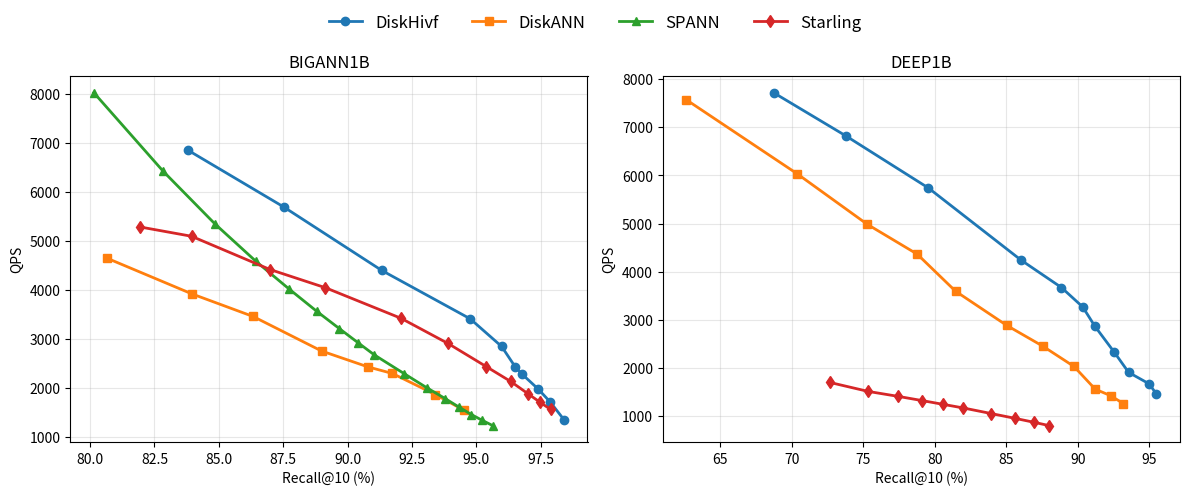

The script that saved this image: (Note: this script raises an exception after producing the figure.)
import matplotlib.pyplot as plt
import numpy as np

# 并发数
CONCURRENCY = 32

# 计算 QPS: QPS = 并发数 * 1000 / latency(毫秒)
def latency_to_qps(latency_list, concurrency=CONCURRENCY):
    return [concurrency * 1000 / lat for lat in latency_list]

# ==================== BIGANN 数据集 ====================

# DiskHivf 数据 (单位: 毫秒)
bigann_diskhivf_latency = [
    4.67243, 5.62428, 7.28138, 9.3876, 11.2459,
    13.1826, 14.0249, 16.2248, 18.7072, 23.6548,
]
bigann_diskhivf_recall = [
    83.789001, 87.514999, 91.324997, 94.759003, 95.978996,
    96.510002, 96.772003, 97.408997, 97.870003, 98.400002,
]

# Diskann 数据 (单位: 毫秒)
bigann_diskann_latency = [
    6.89459, 8.17207, 9.25769, 11.62514, 13.17463,
    13.94541, 17.161, 20.75029,
]
bigann_diskann_recall = [
    80.67, 83.96, 86.33, 88.99, 90.79,
    91.74, 93.41, 94.53,
]

# Starling 数据 (单位: 毫秒)
bigann_starling_latency = [
    6.0574, 6.28532, 7.25123, 7.91669, 9.35602,
    11.01209, 13.13781, 15.00696, 16.96092, 18.77052, 20.47578,
]
bigann_starling_recall = [
    81.92, 83.94, 86.99, 89.14, 92.07,
    93.9, 95.38, 96.33, 96.99, 97.48, 97.88,
]

# SPANN 数据 (单位: 毫秒)
bigann_spann_latency = [
    3.991, 4.989, 5.987, 6.984, 7.981, 8.979, 9.975, 10.973,
    11.970, 13.965, 15.958, 17.952, 19.945, 21.938, 23.931, 25.924,
]
bigann_spann_recall = [
    80.1448, 82.8416, 84.8447, 86.4368, 87.7429, 88.7969, 89.6819, 90.418,
    91.037, 92.1951, 93.0692, 93.7894, 94.3394, 94.8025, 95.2355, 95.6265,
]

# ==================== DEEP 数据集 ====================

# DiskHivf 数据 (单位: 毫秒)
deep_diskhivf_latency = [
    4.14702, 4.69109, 5.57799, 7.54845, 8.71549,
    9.79135, 11.1709, 13.7541, 16.7548, 19.134, 21.936,
]
deep_diskhivf_recall = [
    68.711998, 73.757004, 79.547997, 86.028999, 88.848999,
    90.338997, 91.196999, 92.550003, 93.549004, 94.982002, 95.498001,
]

# Diskann 数据 (单位: 毫秒)
deep_diskann_latency = [
    4.22789, 5.30572, 6.42165, 7.33224, 8.8996,
    11.08917, 13.04274, 15.74573, 20.49054, 22.45362, 25.39027,
]
deep_diskann_recall = [
    62.61, 70.37, 75.27, 78.76, 81.44,
    85.02, 87.55, 89.73, 91.21, 92.3, 93.19,
]

# Starling 数据 (单位: 毫秒)
deep_starling_latency = [
    18.81018, 21.13159, 22.65648, 24.18094, 25.70404,
    27.25242, 30.32336, 33.42299, 36.53191, 39.65174,
]
deep_starling_recall = [
    72.65, 75.34, 77.42, 79.13, 80.6,
    81.94, 83.94, 85.58, 86.9, 87.96,
]

# 计算 QPS
bigann_diskhivf_qps = latency_to_qps(bigann_diskhivf_latency)
bigann_diskann_qps = latency_to_qps(bigann_diskann_latency)
bigann_starling_qps = latency_to_qps(bigann_starling_latency)
bigann_spann_qps = latency_to_qps(bigann_spann_latency)

deep_diskhivf_qps = latency_to_qps(deep_diskhivf_latency)
deep_diskann_qps = latency_to_qps(deep_diskann_latency)
deep_starling_qps = latency_to_qps(deep_starling_latency)

# ==================== 输出 QPS 数值 ====================
print("=" * 60)
print("BIGANN 数据集 QPS 数值")
print("=" * 60)
print(f"{'方法':<12} {'Recall@10 (%)':<15} {'Latency (ms)':<15} {'QPS':<10}")
print("-" * 60)
print("DiskHIVF:")
for r, l, q in zip(bigann_diskhivf_recall, bigann_diskhivf_latency, bigann_diskhivf_qps):
    print(f"{'':12} {r:<15.2f} {l:<15.3f} {q:<10.2f}")
print("\nDiskANN:")
for r, l, q in zip(bigann_diskann_recall, bigann_diskann_latency, bigann_diskann_qps):
    print(f"{'':12} {r:<15.2f} {l:<15.3f} {q:<10.2f}")
print("\nStarling:")
for r, l, q in zip(bigann_starling_recall, bigann_starling_latency, bigann_starling_qps):
    print(f"{'':12} {r:<15.2f} {l:<15.3f} {q:<10.2f}")
print("\nSPANN:")
for r, l, q in zip(bigann_spann_recall, bigann_spann_latency, bigann_spann_qps):
    print(f"{'':12} {r:<15.2f} {l:<15.3f} {q:<10.2f}")

print("\n" + "=" * 60)
print("DEEP 数据集 QPS 数值")
print("=" * 60)
print(f"{'方法':<12} {'Recall@10 (%)':<15} {'Latency (ms)':<15} {'QPS':<10}")
print("-" * 60)
print("DiskHIVF:")
for r, l, q in zip(deep_diskhivf_recall, deep_diskhivf_latency, deep_diskhivf_qps):
    print(f"{'':12} {r:<15.2f} {l:<15.3f} {q:<10.2f}")
print("\nDiskANN:")
for r, l, q in zip(deep_diskann_recall, deep_diskann_latency, deep_diskann_qps):
    print(f"{'':12} {r:<15.2f} {l:<15.3f} {q:<10.2f}")
print("\nStarling:")
for r, l, q in zip(deep_starling_recall, deep_starling_latency, deep_starling_qps):
    print(f"{'':12} {r:<15.2f} {l:<15.3f} {q:<10.2f}")

# ==================== 计算 QPS 提升 ====================
def interpolate_qps_at_recall(recalls, qps_list, target_recall):
    """在目标召回率处插值计算QPS"""
    recalls = np.array(recalls)
    qps_list = np.array(qps_list)
    # 按recall排序
    sorted_idx = np.argsort(recalls)
    recalls = recalls[sorted_idx]
    qps_list = qps_list[sorted_idx]
    
    if target_recall < recalls.min() or target_recall > recalls.max():
        return None
    return np.interp(target_recall, recalls, qps_list)

print("\n" + "=" * 60)
print("QPS 提升分析 (在 90% Recall@10 附近)")
print("=" * 60)

# BIGANN 数据集 - 90% recall@10
target_recall = 90.0
print(f"\n【BIGANN 数据集】目标 Recall@10 = {target_recall}%")
bigann_diskhivf_qps_at_90 = interpolate_qps_at_recall(bigann_diskhivf_recall, bigann_diskhivf_qps, target_recall)
bigann_diskann_qps_at_90 = interpolate_qps_at_recall(bigann_diskann_recall, bigann_diskann_qps, target_recall)
bigann_starling_qps_at_90 = interpolate_qps_at_recall(bigann_starling_recall, bigann_starling_qps, target_recall)
bigann_spann_qps_at_90 = interpolate_qps_at_recall(bigann_spann_recall, bigann_spann_qps, target_recall)

print(f"  DiskHIVF QPS: {bigann_diskhivf_qps_at_90:.2f}" if bigann_diskhivf_qps_at_90 else "  DiskHIVF: 未达到目标召回率")
print(f"  DiskANN QPS: {bigann_diskann_qps_at_90:.2f}" if bigann_diskann_qps_at_90 else "  DiskANN: 未达到目标召回率")
print(f"  Starling QPS: {bigann_starling_qps_at_90:.2f}" if bigann_starling_qps_at_90 else "  Starling: 未达到目标召回率")
print(f"  SPANN QPS: {bigann_spann_qps_at_90:.2f}" if bigann_spann_qps_at_90 else "  SPANN: 未达到目标召回率")

print("\n  QPS 提升比例:")
if bigann_diskhivf_qps_at_90 and bigann_diskann_qps_at_90:
    print(f"    DiskHIVF vs DiskANN: {bigann_diskhivf_qps_at_90/bigann_diskann_qps_at_90:.2f}x")
if bigann_diskhivf_qps_at_90 and bigann_starling_qps_at_90:
    print(f"    DiskHIVF vs Starling: {bigann_diskhivf_qps_at_90/bigann_starling_qps_at_90:.2f}x")
if bigann_diskhivf_qps_at_90 and bigann_spann_qps_at_90:
    print(f"    DiskHIVF vs SPANN: {bigann_diskhivf_qps_at_90/bigann_spann_qps_at_90:.2f}x")

# DEEP 数据集 - 90% recall@10
print(f"\n【DEEP 数据集】目标 Recall@10 = {target_recall}%")
deep_diskhivf_qps_at_90 = interpolate_qps_at_recall(deep_diskhivf_recall, deep_diskhivf_qps, target_recall)
deep_diskann_qps_at_90 = interpolate_qps_at_recall(deep_diskann_recall, deep_diskann_qps, target_recall)
deep_starling_qps_at_90 = interpolate_qps_at_recall(deep_starling_recall, deep_starling_qps, target_recall)

print(f"  DiskHIVF QPS: {deep_diskhivf_qps_at_90:.2f}" if deep_diskhivf_qps_at_90 else "  DiskHIVF: 未达到目标召回率")
print(f"  DiskANN QPS: {deep_diskann_qps_at_90:.2f}" if deep_diskann_qps_at_90 else "  DiskANN: 未达到目标召回率")
print(f"  Starling QPS: {deep_starling_qps_at_90:.2f}" if deep_starling_qps_at_90 else "  Starling: 未达到目标召回率")

print("\n  QPS 提升比例:")
if deep_diskhivf_qps_at_90 and deep_diskann_qps_at_90:
    print(f"    DiskHIVF vs DiskANN: {deep_diskhivf_qps_at_90/deep_diskann_qps_at_90:.2f}x")
if deep_diskhivf_qps_at_90 and deep_starling_qps_at_90:
    print(f"    DiskHIVF vs Starling: {deep_diskhivf_qps_at_90/deep_starling_qps_at_90:.2f}x")
else:
    print("    Starling 在 DEEP 数据集上未达到 90% recall@10")

print("\n" + "=" * 60)

# 定义颜色和标记
colors = {'DiskHivf': 'C0', 'DiskANN': 'C1', 'SPANN': 'C2', 'Starling': 'C3'}
markers = {'DiskHivf': 'o', 'DiskANN': 's', 'SPANN': '^', 'Starling': 'd'}

# 定义模型列表（用于统一图例）
models = ['DiskHivf', 'DiskANN', 'SPANN', 'Starling']

# 创建 1x2 子图
fig, axs = plt.subplots(1, 2, figsize=(12, 5))

# ========== 左图: BIGANN1B ==========
axs[0].plot(bigann_diskhivf_recall, bigann_diskhivf_qps, marker='o', label='DiskHivf', color=colors['DiskHivf'], linewidth=2, markersize=6)
axs[0].plot(bigann_diskann_recall, bigann_diskann_qps, marker='s', label='DiskANN', color=colors['DiskANN'], linewidth=2, markersize=6)
axs[0].plot(bigann_spann_recall, bigann_spann_qps, marker='^', label='SPANN', color=colors['SPANN'], linewidth=2, markersize=6)
axs[0].plot(bigann_starling_recall, bigann_starling_qps, marker='d', label='Starling', color=colors['Starling'], linewidth=2, markersize=6)
axs[0].set_title('BIGANN1B', fontsize=12)
axs[0].set_xlabel('Recall@10 (%)', fontsize=10)
axs[0].set_ylabel('QPS', fontsize=10)
axs[0].grid(True, alpha=0.3)

# ========== 右图: DEEP1B ==========
axs[1].plot(deep_diskhivf_recall, deep_diskhivf_qps, marker='o', label='DiskHivf', color=colors['DiskHivf'], linewidth=2, markersize=6)
axs[1].plot(deep_diskann_recall, deep_diskann_qps, marker='s', label='DiskANN', color=colors['DiskANN'], linewidth=2, markersize=6)
axs[1].plot(deep_starling_recall, deep_starling_qps, marker='d', label='Starling', color=colors['Starling'], linewidth=2, markersize=6)
axs[1].set_title('DEEP1B', fontsize=12)
axs[1].set_xlabel('Recall@10 (%)', fontsize=10)
axs[1].set_ylabel('QPS', fontsize=10)
axs[1].grid(True, alpha=0.3)

# 调整布局，为顶部图例留出空间
plt.tight_layout()
plt.subplots_adjust(top=0.85)

# 添加统一的顶部图例
fig.legend(models, loc='upper center', ncol=len(models), frameon=False, prop={'size': 12})

# 保存图片
plt.savefig('/Users/kainhuang/Desktop/work/DiskHivf/script/combined_qps_recall10.png', dpi=150, bbox_inches='tight')
print("图片已保存: combined_qps_recall10.png")

# 关闭图表
plt.close()
